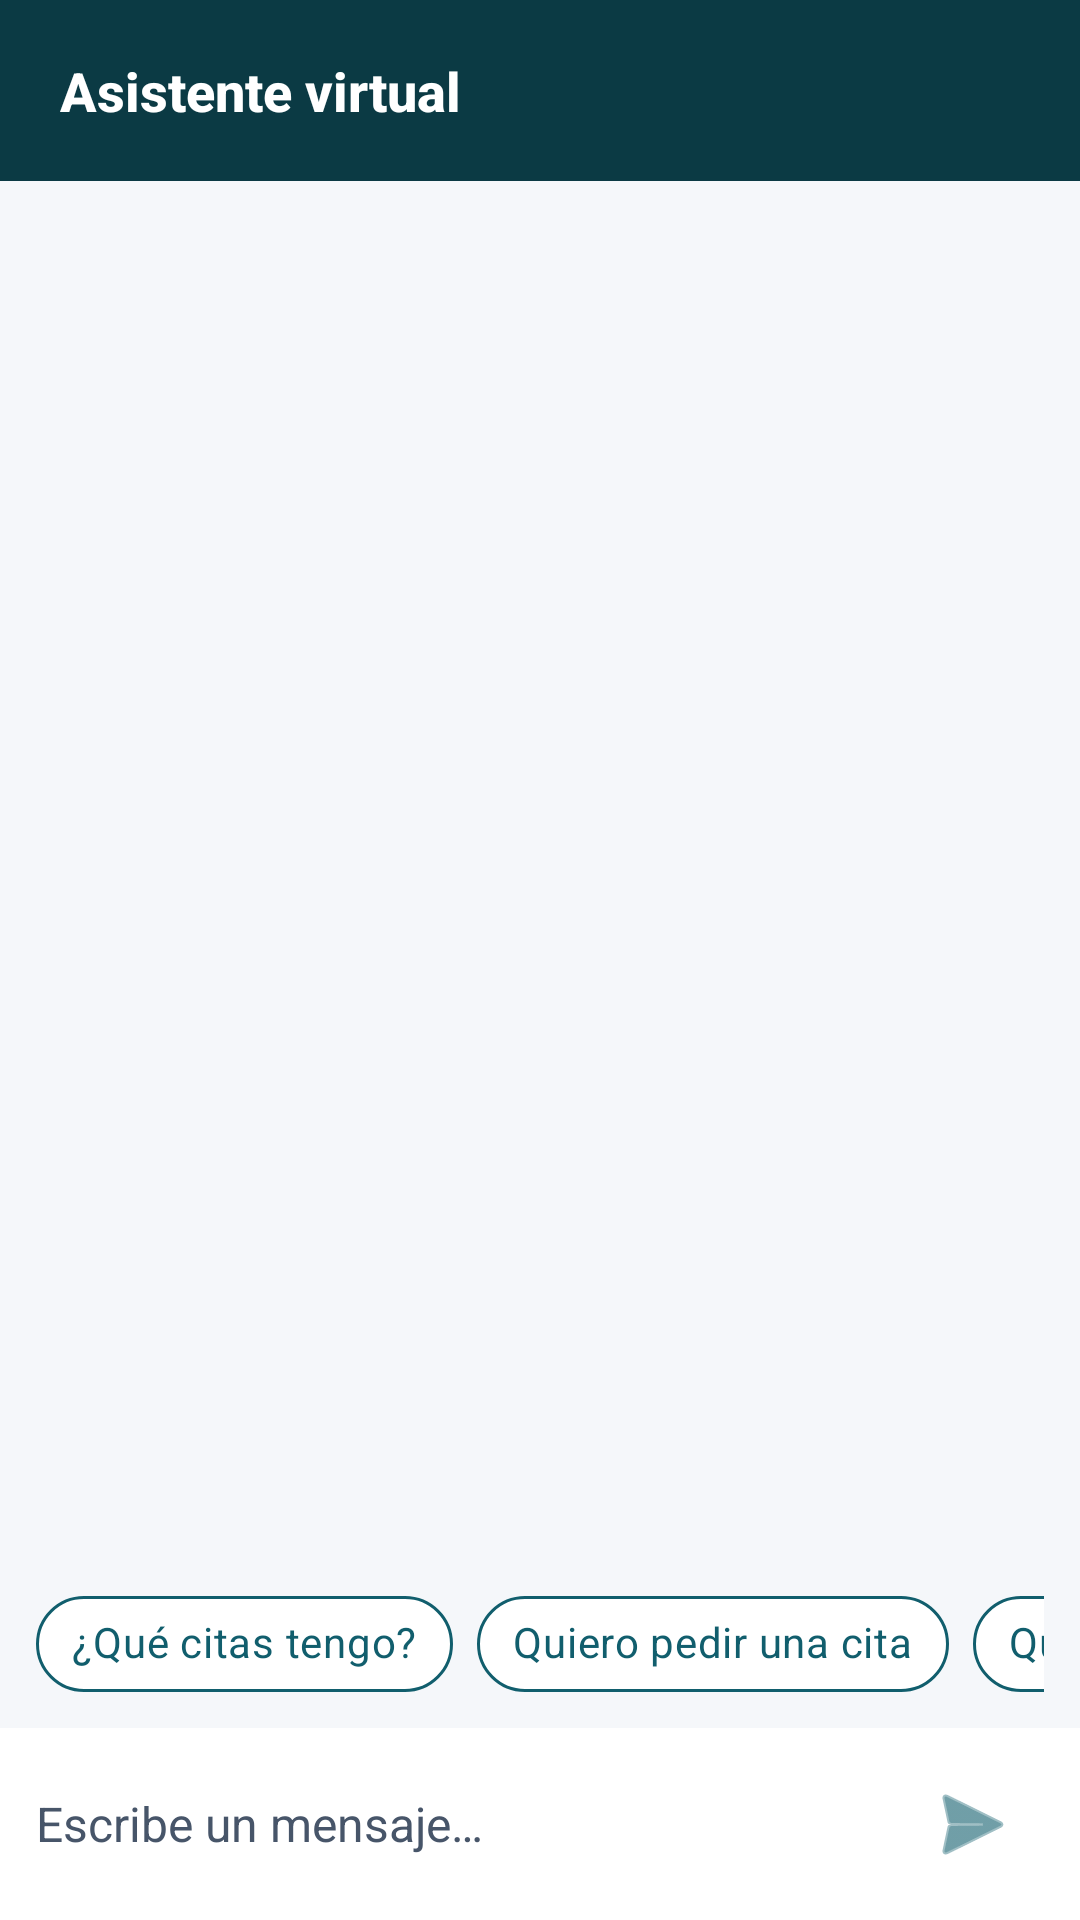

Reconstruct the res/layout file that produces this screen, plus the resources it refers to.
<!-- AndroidManifest.xml: activity theme Theme.AppClinica -->
<!-- res/layout/activity_chat.xml -->
<?xml version="1.0" encoding="utf-8"?>
<androidx.constraintlayout.widget.ConstraintLayout
    xmlns:android="http://schemas.android.com/apk/res/android"
    xmlns:app="http://schemas.android.com/apk/res-auto"
    xmlns:tools="http://schemas.android.com/tools"
    android:layout_width="match_parent"
    android:layout_height="match_parent"
    android:background="@color/color_background"
    tools:context=".ChatActivity">

    
    <TextView
        android:id="@+id/headerChat"
        android:layout_width="0dp"
        android:layout_height="wrap_content"
        android:background="@color/color_surface_dark"
        android:fontFamily="sans-serif-medium"
        android:paddingHorizontal="20dp"
        android:paddingVertical="18dp"
        android:text="@string/chat_titulo"
        android:textColor="@color/color_on_primary"
        android:textSize="18sp"
        android:textStyle="bold"
        app:layout_constraintEnd_toEndOf="parent"
        app:layout_constraintStart_toStartOf="parent"
        app:layout_constraintTop_toTopOf="parent" />

    
    <androidx.recyclerview.widget.RecyclerView
        android:id="@+id/recyclerChat"
        android:layout_width="0dp"
        android:layout_height="0dp"
        android:clipToPadding="false"
        android:paddingVertical="8dp"
        app:layout_constraintTop_toBottomOf="@id/headerChat"
        app:layout_constraintBottom_toTopOf="@id/scrollSugerencias"
        app:layout_constraintStart_toStartOf="parent"
        app:layout_constraintEnd_toEndOf="parent"
        tools:listitem="@layout/item_chat_ai" />

    
    <HorizontalScrollView
        android:id="@+id/scrollSugerencias"
        android:layout_width="0dp"
        android:layout_height="wrap_content"
        android:background="@color/color_background"
        android:paddingHorizontal="12dp"
        android:paddingBottom="4dp"
        android:scrollbars="none"
        app:layout_constraintBottom_toTopOf="@id/barraEntrada"
        app:layout_constraintStart_toStartOf="parent"
        app:layout_constraintEnd_toEndOf="parent">

        <com.google.android.material.chip.ChipGroup
            android:id="@+id/grupoSugerencias"
            android:layout_width="wrap_content"
            android:layout_height="wrap_content"
            app:singleLine="true"
            app:chipSpacingHorizontal="8dp">

            <com.google.android.material.chip.Chip
                android:id="@+id/chipCitas"
                style="@style/Widget.MaterialComponents.Chip.Action"
                android:layout_width="wrap_content"
                android:layout_height="wrap_content"
                android:text="@string/chat_sugerencia_citas"
                android:textColor="@color/color_primary"
                app:chipBackgroundColor="@color/color_surface"
                app:chipStrokeColor="@color/color_primary"
                app:chipStrokeWidth="1dp" />

            <com.google.android.material.chip.Chip
                android:id="@+id/chipPedir"
                style="@style/Widget.MaterialComponents.Chip.Action"
                android:layout_width="wrap_content"
                android:layout_height="wrap_content"
                android:text="@string/chat_sugerencia_pedir"
                android:textColor="@color/color_primary"
                app:chipBackgroundColor="@color/color_surface"
                app:chipStrokeColor="@color/color_primary"
                app:chipStrokeWidth="1dp" />

            <com.google.android.material.chip.Chip
                android:id="@+id/chipCancelar"
                style="@style/Widget.MaterialComponents.Chip.Action"
                android:layout_width="wrap_content"
                android:layout_height="wrap_content"
                android:text="@string/chat_sugerencia_cancelar"
                android:textColor="@color/color_primary"
                app:chipBackgroundColor="@color/color_surface"
                app:chipStrokeColor="@color/color_primary"
                app:chipStrokeWidth="1dp" />
        </com.google.android.material.chip.ChipGroup>
    </HorizontalScrollView>

    
    <LinearLayout
        android:id="@+id/barraEntrada"
        android:layout_width="0dp"
        android:layout_height="wrap_content"
        android:background="@color/color_surface"
        android:gravity="center_vertical"
        android:orientation="horizontal"
        android:paddingHorizontal="12dp"
        android:paddingVertical="8dp"
        app:layout_constraintBottom_toBottomOf="parent"
        app:layout_constraintStart_toStartOf="parent"
        app:layout_constraintEnd_toEndOf="parent">

        <EditText
            android:id="@+id/editMensaje"
            android:layout_width="0dp"
            android:layout_height="wrap_content"
            android:layout_weight="1"
            android:background="@android:color/transparent"
            android:hint="@string/chat_input_hint"
            android:inputType="textCapSentences|textMultiLine"
            android:maxLines="4"
            android:minHeight="48dp"
            android:textColor="@color/color_text_primary"
            android:textColorHint="@color/color_text_secondary"
            android:textSize="16sp"
            android:importantForAutofill="no" />

        <ImageButton
            android:id="@+id/buttonEnviar"
            android:layout_width="48dp"
            android:layout_height="48dp"
            android:background="?attr/selectableItemBackgroundBorderless"
            android:contentDescription="@string/chat_enviar_desc"
            android:src="@android:drawable/ic_menu_send"
            app:tint="@color/color_primary" />
    </LinearLayout>

</androidx.constraintlayout.widget.ConstraintLayout>
<!-- res/layout/item_chat_ai.xml (included above) -->
<?xml version="1.0" encoding="utf-8"?>
<LinearLayout xmlns:android="http://schemas.android.com/apk/res/android"
    android:layout_width="match_parent"
    android:layout_height="wrap_content"
    android:orientation="vertical"
    android:paddingHorizontal="12dp"
    android:paddingVertical="4dp">

    <TextView
        android:id="@+id/textMensaje"
        android:layout_width="wrap_content"
        android:layout_height="wrap_content"
        android:layout_gravity="start"
        android:layout_marginEnd="48dp"
        android:background="@drawable/bg_bubble_ai"
        android:paddingHorizontal="14dp"
        android:paddingVertical="10dp"
        android:textColor="@color/color_text_primary"
        android:textSize="16sp"
        tools:text="Claro, ¿para qué especialidad y a qué hora te viene bien?"
        xmlns:tools="http://schemas.android.com/tools" />
</LinearLayout>
<!-- resources referenced by this layout -->
<resources>
  <color name="color_background">#F5F7FA</color>
  <color name="color_on_primary">#FFFFFF</color>
  <color name="color_primary">#115E6D</color>
  <color name="color_surface">#FFFFFF</color>
  <color name="color_surface_dark">#0B3A44</color>
  <color name="color_text_primary">#0F172A</color>
  <color name="color_text_secondary">#475569</color>
  <!-- drawable bg_bubble_ai (drawable) -->
  <?xml version="1.0" encoding="utf-8"?>
  <shape xmlns:android="http://schemas.android.com/apk/res/android"
      android:shape="rectangle">
  
      <solid android:color="@color/chat_bubble_ai" />
  
      <corners
          android:topLeftRadius="16dp"
          android:topRightRadius="16dp"
          android:bottomLeftRadius="0dp"
          android:bottomRightRadius="16dp" />
  </shape>
  <string name="chat_enviar_desc">Enviar mensaje</string>
  <string name="chat_input_hint">Escribe un mensaje…</string>
  <string name="chat_sugerencia_cancelar">Quiero cancelar una cita</string>
  <string name="chat_sugerencia_citas">¿Qué citas tengo?</string>
  <string name="chat_sugerencia_pedir">Quiero pedir una cita</string>
  <string name="chat_titulo">Asistente virtual</string>
  <style name="Theme.AppClinica" parent="Theme.MaterialComponents.Light.NoActionBar">
          <item name="colorPrimary">@color/color_primary</item>
          <item name="colorPrimaryVariant">@color/color_primary_pressed</item>
          <item name="colorOnPrimary">@color/color_on_primary</item>
          <item name="colorSecondary">@color/color_primary</item>
          <item name="colorSecondaryVariant">@color/color_primary_pressed</item>
          <item name="colorOnSecondary">@color/color_on_primary</item>
  
          <item name="android:colorPrimary">@color/color_primary</item>
          <item name="android:colorAccent">@color/color_primary</item>
          <item name="android:windowBackground">@color/color_background</item>
          <item name="android:statusBarColor">@color/color_surface_dark</item>
          <item name="android:textColorPrimary">@color/color_text_primary</item>
  
          
          <item name="android:forceDarkAllowed" tools:targetApi="29">false</item>
      </style>
  <color name="chat_bubble_ai">#E2E8F0</color>
  <color name="color_primary_pressed">#0A4A56</color>
</resources>
